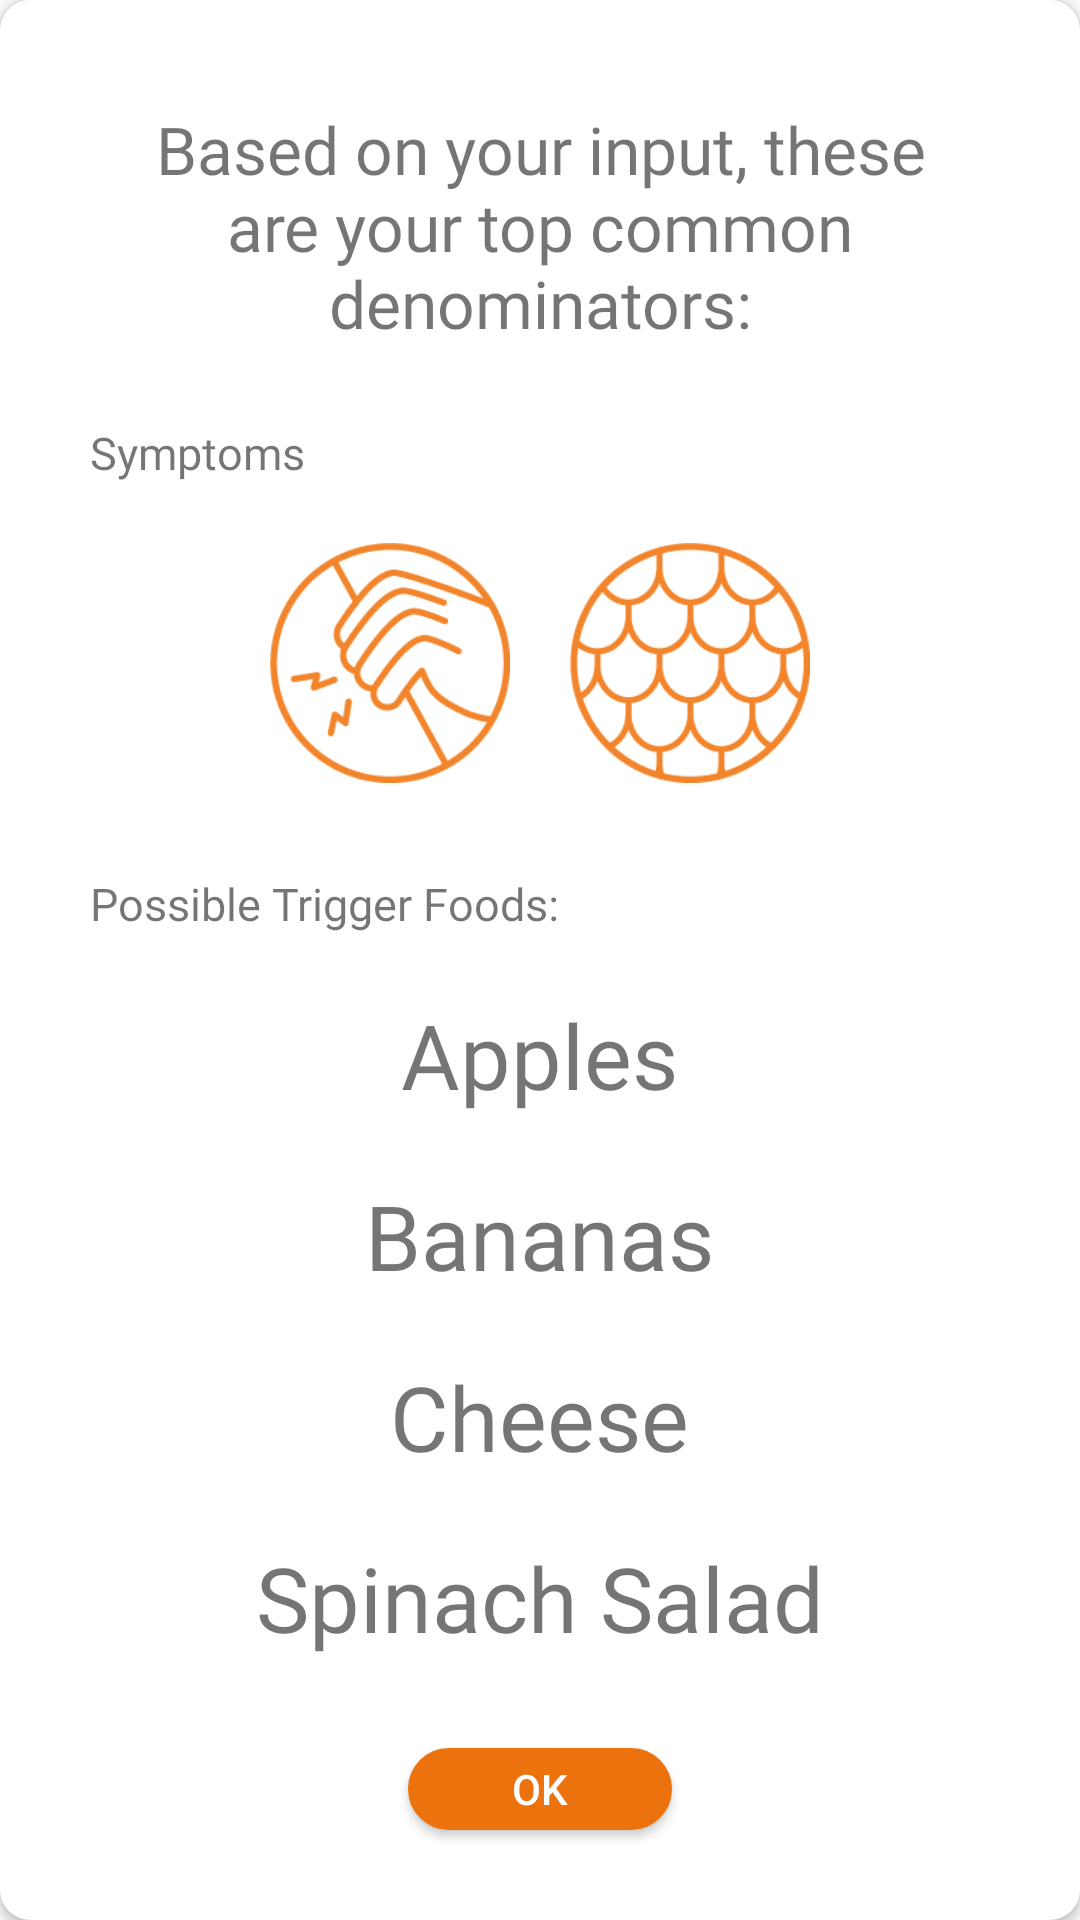

Here is an Android app screen rendered from its layout file. Give the layout XML and the strings, colors and styles it references.
<!-- AndroidManifest.xml: application theme AppTheme -->
<!-- res/layout/popup_prediction.xml -->
<?xml version="1.0" encoding="utf-8"?>
<LinearLayout xmlns:android="http://schemas.android.com/apk/res/android"
    xmlns:app="http://schemas.android.com/apk/res-auto"
    android:orientation="vertical"
    android:layout_width="350dp"
    android:layout_height="600dp">

    <androidx.cardview.widget.CardView
        android:layout_width="match_parent"
        android:layout_height="match_parent"
        app:cardCornerRadius="10dp"
        app:contentPadding="10dp">

        <LinearLayout
            android:layout_width="match_parent"
            android:layout_height="match_parent"
            android:orientation="vertical">

            <TextView
                android:id="@+id/textView21"
                android:layout_width="wrap_content"
                android:layout_height="wrap_content"
                android:layout_margin="15dp"
                android:paddingTop="10dp"
                android:fontFamily="@font/bariol_regular"
                android:gravity="center"
                android:text="Based on your input, these are your top common denominators:"
                android:textSize="22sp" />

            <TextView
                android:id="@+id/textView22"
                android:layout_width="wrap_content"
                android:layout_height="wrap_content"
                android:text="Symptoms"
                android:fontFamily="@font/bariol_light_italic"
                android:textSize="15sp"
                android:layout_marginLeft="20dp"
                android:layout_marginTop="10dp"/>

            <LinearLayout
                android:layout_width="wrap_content"
                android:layout_height="wrap_content"
                android:orientation="horizontal"
                android:layout_gravity="center"
                android:layout_margin="10dp">

                <ImageView
                    android:id="@+id/imageView"
                    android:layout_width="80dp"
                    android:layout_height="80dp"
                    android:layout_margin="10dp"
                    app:srcCompat="@drawable/itchy" />

                <ImageView
                    android:id="@+id/imageView2"
                    android:layout_width="80dp"
                    android:layout_height="80dp"
                    android:layout_margin="10dp"
                    app:srcCompat="@drawable/scaly" />

            </LinearLayout>

            <TextView
                android:id="@+id/textView23"
                android:layout_width="wrap_content"
                android:layout_height="wrap_content"
                android:text="Possible Trigger Foods:"
                android:fontFamily="@font/bariol_light"
                android:layout_marginLeft="20dp"
                android:layout_marginBottom="10dp"
                android:layout_marginTop="10dp"
                android:textSize="15sp"/>

            <TextView
                android:id="@+id/textView28"
                android:layout_width="wrap_content"
                android:layout_height="wrap_content"
                android:text="Apples"
                android:fontFamily="@font/bariol_regular"
                android:textSize="30dp"
                android:layout_gravity="center"
                android:layout_margin="10dp"/>

            <TextView
                android:id="@+id/textView29"
                android:layout_width="wrap_content"
                android:layout_height="wrap_content"
                android:text="Bananas"
                android:fontFamily="@font/bariol_regular"
                android:textSize="30dp"
                android:layout_gravity="center"
                android:layout_margin="10dp"/>

            <TextView
                android:id="@+id/textView30"
                android:layout_width="wrap_content"
                android:layout_height="wrap_content"
                android:text="Cheese"
                android:fontFamily="@font/bariol_regular"
                android:textSize="30dp"
                android:layout_gravity="center"
                android:layout_margin="10dp"/>

            <TextView
                android:id="@+id/textView31"
                android:layout_width="wrap_content"
                android:layout_height="wrap_content"
                android:text="Spinach Salad"
                android:fontFamily="@font/bariol_regular"
                android:textSize="30dp"
                android:layout_gravity="center"
                android:layout_margin="10dp"/>

            <Button
                android:id="@+id/button8"
                android:layout_width="wrap_content"
                android:layout_height="wrap_content"
                android:text="Ok"
                android:background="@drawable/ok_btn"
                android:textColor="@android:color/white"
                android:layout_gravity="center"
                android:layout_margin="20dp"/>

        </LinearLayout>

    </androidx.cardview.widget.CardView>
</LinearLayout>
<!-- resources referenced by this layout -->
<resources>
  <!-- drawable itchy: png bitmap (drawable, 8827 bytes) -->
  <!-- drawable ok_btn (drawable) -->
  <?xml version="1.0" encoding="utf-8"?>
  <shape xmlns:android="http://schemas.android.com/apk/res/android">
      <solid android:color="@color/orange"/>
      <stroke
          android:width="3dp"
          android:color="@color/orange" />
      <corners android:radius="50dp"/>
  </shape>
  <!-- drawable scaly: png bitmap (drawable, 8378 bytes) -->
  <style name="AppTheme" parent="Theme.AppCompat.Light.NoActionBar">
          
          <item name="colorPrimary">@color/colorPrimary</item>
          <item name="colorPrimaryDark">@color/colorPrimaryDark</item>
          <item name="colorAccent">@color/green</item>
      </style>
  <color name="orange">#EC720E</color>
  <color name="colorPrimary">#008577</color>
  <color name="colorPrimaryDark">#00574B</color>
  <color name="green">#4EA626</color>
</resources>
